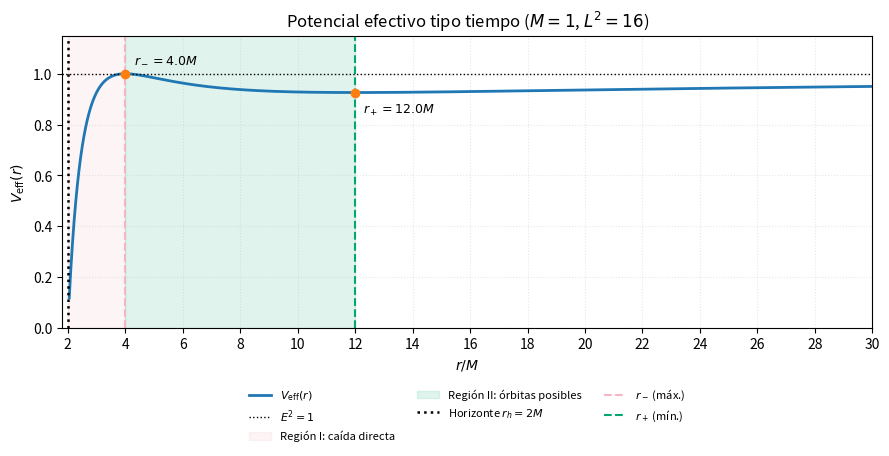

Python code for this plot:
import os
import numpy as np
import matplotlib.pyplot as plt

# 1. Parámetros -------------------------------------------------
M = 1.0
L_sq = 16.0

# 2. Potencial y derivada --------------------------------------
def V_eff(r):
    return (1 - 2*M/r)*(1 + L_sq/r**2)

def dV_dr(r):
    return 2*M/r**2 - 2*L_sq/r**3 + 6*M*L_sq/r**4

# 3. Extremos ---------------------------------------------------
disc = L_sq**2 - 12*M**2*L_sq
r_minus = (L_sq - np.sqrt(disc))/(2*M)
r_plus = (L_sq + np.sqrt(disc))/(2*M)
V_max = V_eff(r_minus)
V_min = V_eff(r_plus)

# 4. Gráfica ----------------------------------------------------
r = np.linspace(2.05*M, 30*M, 3000)
fig, ax = plt.subplots(figsize=(9, 4.8))

ax.plot(r/M, V_eff(r), lw=2, label=r'$V_{\mathrm{eff}}(r)$')
ax.axhline(1, ls=':', lw=1, color='black', label=r'$E^2=1$')

ax.scatter([r_minus/M, r_plus/M], [V_max, V_min],
           color='tab:orange', zorder=5)
ax.annotate(rf'$r_-={r_minus/M:.1f}M$', (r_minus/M, V_max),
            xytext=(6, 8), textcoords='offset points', fontsize=9)
ax.annotate(rf'$r_+={r_plus/M:.1f}M$', (r_plus/M, V_min),
            xytext=(6, -15), textcoords='offset points', fontsize=9)

rosa_palo = '#f4b6c2'
verde_jade = '#00a86b'
ax.axvspan(2, r_minus/M, color=rosa_palo, alpha=0.15,
           label='Región I: caída directa')
ax.axvspan(r_minus/M, r_plus/M, color=verde_jade, alpha=0.12,
           label='Región II: órbitas posibles')

ax.axvline(2, ls=':', lw=1.8, color='black', label=r'Horizonte $r_h=2M$')
ax.axvline(r_minus/M, ls='--', color=rosa_palo, label=r'$r_-$ (máx.)')
ax.axvline(r_plus/M, ls='--', color=verde_jade, label=r'$r_+$ (mín.)')

ax.set_xlabel(r'$r/M$')
ax.set_ylabel(r'$V_{\mathrm{eff}}(r)$')
ax.set_title(rf'Potencial efectivo tipo tiempo ($M=1$, $L^2={L_sq:.0f}$)')
ax.set_xlim(1.8, 30)
ax.set_xticks(np.arange(2, 31, 2))
ax.set_ylim(0, 1.15)
ax.grid(alpha=0.3, linestyle=':')
ax.legend(frameon=False, fontsize=8, loc='upper center',
          bbox_to_anchor=(0.5, -0.17), ncol=3)

fig.tight_layout()
os.makedirs('output/figures', exist_ok=True)
plt.savefig('output/figures/figura2.png', dpi=300, bbox_inches='tight')
plt.close()

print(f'r_- (máximo inestable): {r_minus:.6f} M   V_max = {V_max:.6f}')
print(f'r_+ (mínimo estable) : {r_plus:.6f} M   V_min = {V_min:.6f}')
